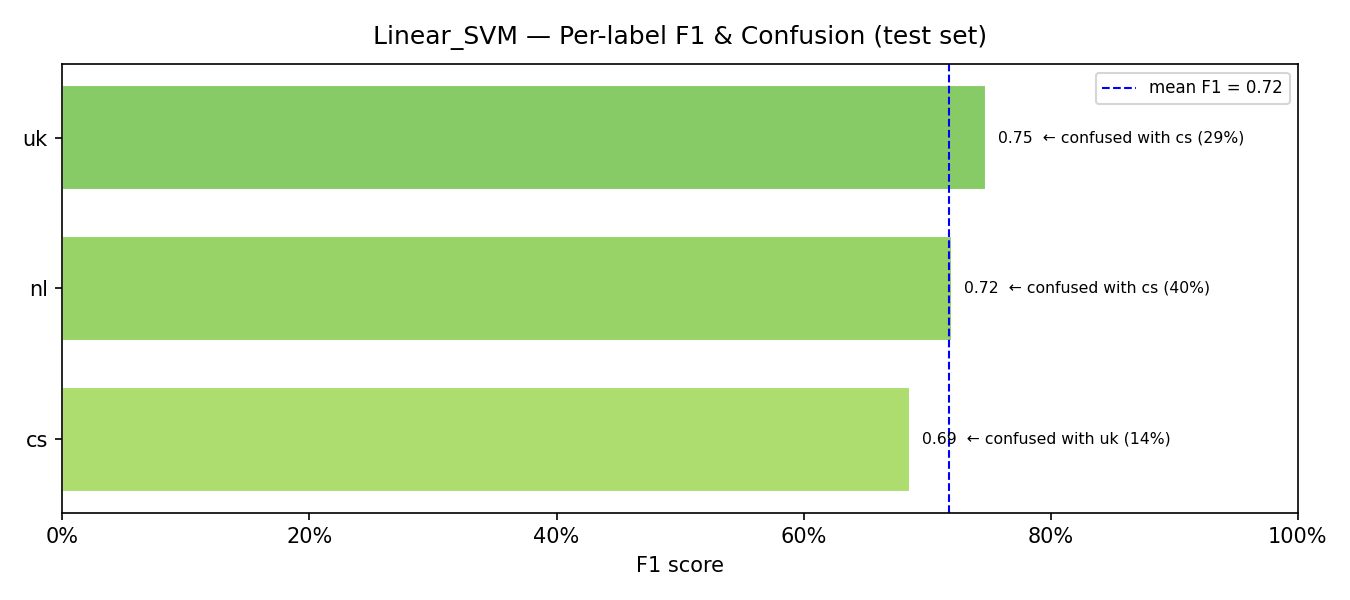

Values plotted in this chart, from the file beside it:
model, label, support, precision, recall, f1, confusion_rate, top_confused_with, top_confused_pct
Linear_SVM, cs, 42, 0.5714, 0.8571, 0.6857, 0.1429, uk, 0.1429
Linear_SVM, nl, 30, 0.9, 0.6, 0.72, 0.4, cs, 0.4
Linear_SVM, uk, 51, 0.85, 0.6667, 0.7473, 0.3333, cs, 0.2941
